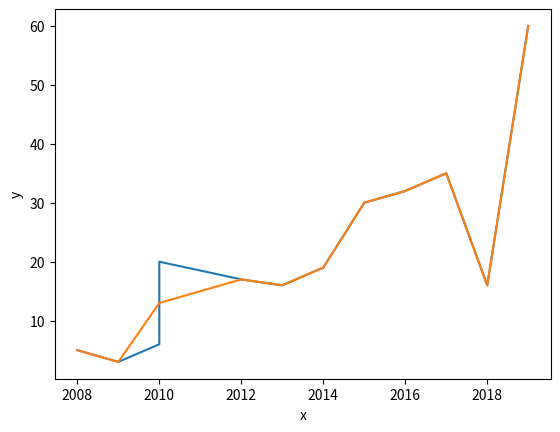

Generate this figure with matplotlib:
#折线图

import pandas as pd
import matplotlib.pyplot as plt
import seaborn as sns
# 数据准备
x = [2008, 2009, 2010, 2010, 2012, 2013, 2014, 2015, 2016, 2017, 2018, 2019]
y = [5, 3, 6, 20, 17, 16, 19, 30, 32, 35, 16, 60]
# 使用 Matplotlib 画折线图
plt.plot(x, y)
plt.show()
# 使用 Seaborn 画折线图
df = pd.DataFrame({'x': x, 'y': y})
sns.lineplot(x="x", y="y", data=df)
plt.show()
